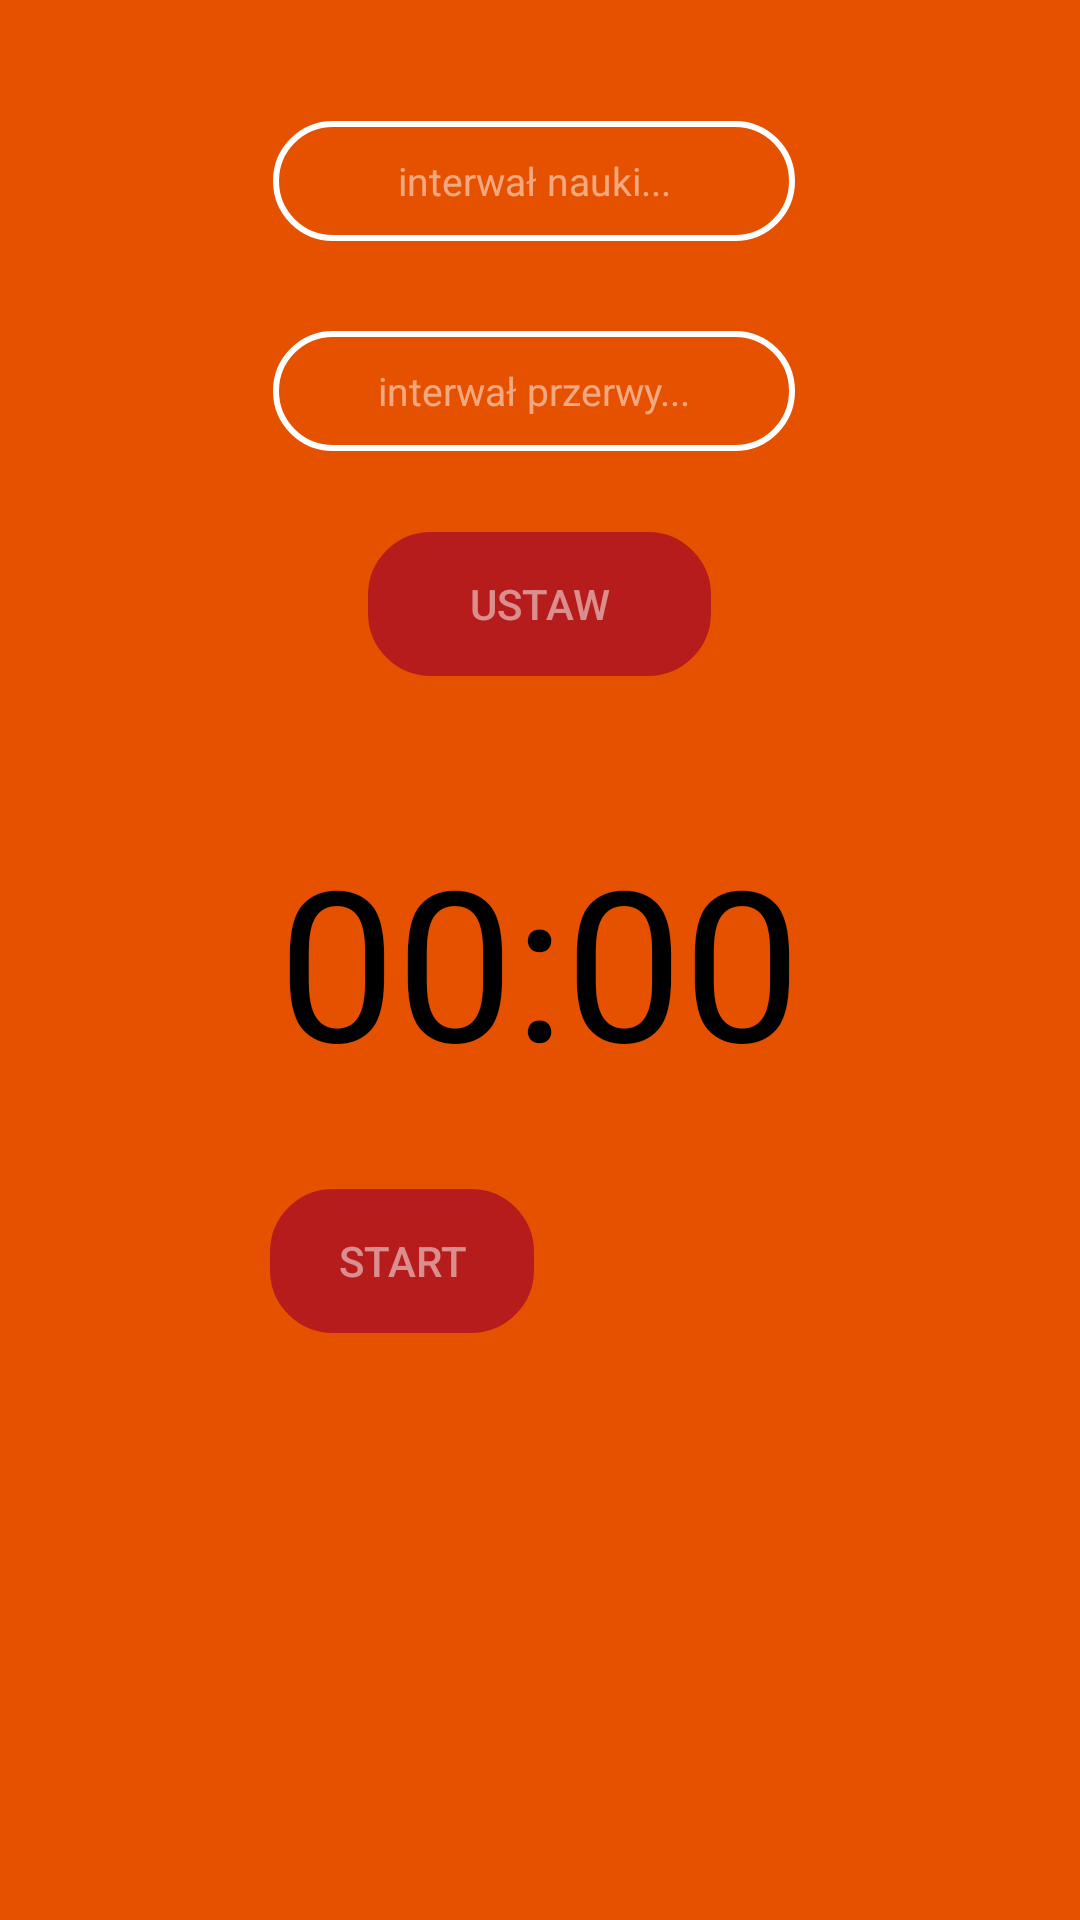

Reconstruct the res/layout file that produces this screen, plus the resources it refers to.
<!-- AndroidManifest.xml: application theme AppTheme -->
<!-- res/layout/activity_main.xml -->
<?xml version="1.0" encoding="utf-8"?>
<RelativeLayout xmlns:android="http://schemas.android.com/apk/res/android"
    xmlns:app="http://schemas.android.com/apk/res-auto"
    xmlns:tools="http://schemas.android.com/tools"
    android:layout_width="match_parent"
    android:layout_height="match_parent"
    tools:context=".MainActivity"
    android:background="@color/material_orangeA400">


    <EditText
        android:id="@+id/learn_interval"
        android:layout_width="match_parent"
        android:layout_height="40dp"
        android:layout_above="@+id/break_interval"

        android:layout_alignStart="@+id/break_interval"
        android:layout_alignEnd="@+id/break_interval"
        android:layout_marginStart="0dp"
        android:layout_marginEnd="0dp"
        android:layout_marginBottom="30dp"
        android:background="@drawable/btn_background"
        android:hint="interwał nauki..."
        android:textAlignment="center"
        android:inputType="number"
        android:textColorHint="@color/material_white_semi_transp"
        android:textSize="13sp" />


    <EditText
        android:id="@+id/break_interval"
        android:layout_width="match_parent"
        android:layout_height="40dp"
        android:layout_above="@+id/text_view_countdown"
        android:layout_alignStart="@+id/text_view_countdown"
        android:layout_alignEnd="@+id/text_view_countdown"
        android:layout_marginStart="-2dp"
        android:layout_marginEnd="2dp"
        android:layout_marginBottom="123dp"
        android:background="@drawable/btn_background"
        android:hint="interwał przerwy..."
        android:inputType="number"
        android:textColorHint="@color/material_white_semi_transp"
        android:textAlignment="center"
        android:textSize="13sp" />

    <Button
        android:id="@+id/btn_set_time"
        android:layout_width="wrap_content"
        android:layout_height="wrap_content"
        android:layout_above="@+id/text_view_countdown"
        android:layout_alignStart="@+id/text_view_countdown"
        android:layout_alignEnd="@+id/text_view_countdown"
        android:layout_marginStart="30dp"
        android:layout_marginEnd="30dp"
        android:layout_marginBottom="48dp"
        android:text="ustaw"
        android:textColor="@color/material_white_semi_transp"
        android:background="@drawable/btn_background"
        android:backgroundTint="@color/material_red900"/>
    <TextView
        android:id="@+id/text_view_countdown"
        android:layout_width="wrap_content"
        android:layout_height="wrap_content"
        android:layout_centerHorizontal="true"
        android:layout_centerVertical="true"
        android:text="00:00"
        android:textColor="@android:color/black"
        android:textSize="70sp"
        android:fontFamily="@font/mathison_regular"/>

    <Button
        android:id="@+id/button_start_pause"
        android:layout_width="wrap_content"
        android:layout_height="wrap_content"
        android:layout_below="@+id/text_view_countdown"
        android:layout_alignParentStart="true"
        android:layout_marginStart="90dp"
        android:layout_marginTop="30dp"
        android:background="@drawable/btn_background"
        android:backgroundTint="@color/material_red900"
        android:text="start"
        android:textColor="@color/material_white_semi_transp" />

    <Button
        android:id="@+id/button_reset"
        android:layout_width="wrap_content"
        android:layout_height="wrap_content"
        android:layout_below="@+id/text_view_countdown"
        android:layout_alignParentEnd="true"
        android:layout_marginTop="30dp"
        android:layout_marginEnd="90dp"
        android:background="@drawable/btn_background"
        android:backgroundTint="@color/material_red900"
        android:text="reset"
        android:textColor="@color/material_white_semi_transp"
        android:visibility="invisible"
        tools:visibility="visible" />

</RelativeLayout>
<!-- resources referenced by this layout -->
<resources>
  <color name="material_orangeA400">#ffe65100</color>
  <color name="material_red900">#ffb71c1c</color>
  <color name="material_white_semi_transp">#80ffffff</color>
  <!-- drawable btn_background (drawable) -->
  <shape xmlns:android="http://schemas.android.com/apk/res/android"
         android:shape="rectangle">
  
      <corners
              android:bottomLeftRadius="20dp"
              android:bottomRightRadius="20dp"
              android:topLeftRadius="20dp"
              android:topRightRadius="20dp"/>
  
      <stroke
              android:width="2dp"
              android:color="@color/material_white"/>
  </shape>
  <style name="AppTheme" parent="Theme.AppCompat.Light.NoActionBar">
          
          <item name="colorPrimary">@color/colorPrimary</item>
          <item name="colorPrimaryDark">@color/colorPrimaryDark</item>
          <item name="colorAccent">@color/colorAccent</item>
      </style>
  <color name="material_white">#ffffffff</color>
  <color name="colorPrimary">#008577</color>
  <color name="colorPrimaryDark">#00574B</color>
  <color name="colorAccent">#D81B60</color>
</resources>
